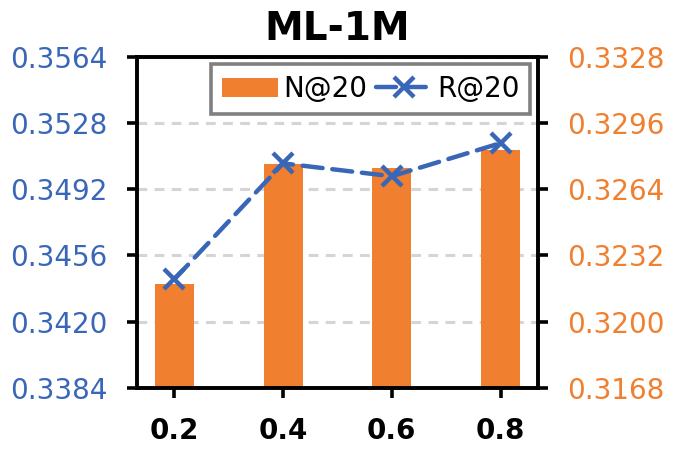

Source code (Python):
import matplotlib.pyplot as plt
import numpy as np
from matplotlib.ticker import FormatStrFormatter
import math

# --- 与 LastFM 版本保持一致的风格 ---
plt.rcParams.update({
    "font.family": "serif",
    "font.serif": ["Times New Roman"],
    "font.size": 15,
    "axes.labelsize": 17,
    "xtick.labelsize": 15,
    "ytick.labelsize": 15,
    "legend.fontsize": 14,
    "figure.figsize": (7, 4.8),
})


def plot_keeprate_sensitivity_dual_axis_ml1m():
    """ML-1M：Keep rate 对 Recall/NDCG 的影响（双轴）。

    数据来自你最新截图（Max Recall / Max NDCG）：
    keep0.4: R=0.3425, N=0.3218
    keep0.6: R=0.3398, N=0.3194
    keep0.7: R=0.3372, N=0.3180
    keep0.8: R=0.3340, N=0.3151
    keep0.2: R=0.3167, N=0.2968
    """


    # keeprate -> (recall@20, ndcg@20)
    data = {
        0.8: (0.3573, 0.3340),
        0.4: (0.3562, 0.3333),
        0.6: (0.3555, 0.3331),
        0.2: (0.3498, 0.3274),
    }

    keep_rates = sorted(data.keys())

    # 数值缩放（默认不缩放）；需要对齐不同图的展示范围时可调
    recall_scale = 3517/3573
    ndcg_scale = 3283/3340

    recall = [round(data[k][0] * recall_scale, 4) for k in keep_rates]
    ndcg = [round(data[k][1] * ndcg_scale, 4) for k in keep_rates]

    x_pos = np.arange(len(keep_rates))

    color_ndcg = '#F07F2F'
    color_recall = '#3A66B7'

    fig, ax_left = plt.subplots(1, 1)
    ax_right = ax_left.twinx()

    # 调整层级：让折线(ax_left)在柱子(ax_right)之上
    ax_right.set_zorder(1)
    ax_left.set_zorder(2)
    ax_left.patch.set_visible(False)

    # 说明：如果类别数更多（例如 5 个 keeprate），同样的 width 在像素上会显得更“细”。
    # 为了和 4 个点的图视觉粗细一致，类别数为 5 时把柱宽稍微放大。
    bar_width = 0.48 if len(keep_rates) >= 5 else 0.36
    bars = ax_right.bar(x_pos, ndcg, width=bar_width, color=color_ndcg, label='N@20', zorder=2)

    line_recall, = ax_left.plot(
        x_pos,
        recall,
        marker='x',
        markersize=15,
        markeredgewidth=3.2,
        linestyle=(0, (4.5, 2.2)),
        linewidth=3.2,
        dash_capstyle='round',
        color=color_recall,
        label='R@20',
        zorder=3,
    )

    ax_left.set_xlabel('')
    ax_left.set_ylabel('')
    ax_right.set_ylabel('')

    ax_left.set_xticks(x_pos)
    ax_left.set_xticklabels([f'{k:.1f}' for k in keep_rates], fontweight='semibold', fontsize=24)

    # 网格：粗灰色虚线（只画水平线）
    # ax_right.set_axisbelow(True)
    # ax_right.grid(axis='y', linestyle='--', linewidth=4, color='lightgray', alpha=1.0)

    y_pad_ratio = 0.45

    def set_nice_yticks(
        ax,
        values,
        tick_target: int = 5,
        pad_ratio: float = 0.28,
        step_base: float = 0.0002,
    ):
        v_min, v_max = float(min(values)), float(max(values))
        span = v_max - v_min
        pad = span * pad_ratio
        y0, y1 = v_min - pad, v_max + pad

        raw_step = (y1 - y0) / max(1, (tick_target - 1))
        if raw_step <= 0 or not np.isfinite(raw_step):
            step = step_base
        else:
            step = math.ceil(raw_step / step_base) * step_base
            step = max(step, step_base)

        start = math.floor(y0 / step) * step
        end = math.ceil(y1 / step) * step

        ticks = np.arange(start, end + step * 0.5, step)
        ticks = np.round(ticks / step_base) * step_base

        ax.set_ylim(start, end)
        ax.set_yticks(ticks)
        ax.yaxis.set_major_formatter(FormatStrFormatter('%.4f'))

    set_nice_yticks(ax_left, recall, tick_target=5, pad_ratio=y_pad_ratio)
    set_nice_yticks(ax_right, ndcg, tick_target=5, pad_ratio=y_pad_ratio)

    left_yticks = ax_left.get_yticks()
    left_ylim = ax_left.get_ylim()
    right_ylim = ax_right.get_ylim()

    for y_l in left_yticks:
        ratio = (y_l - left_ylim[0]) / (left_ylim[1] - left_ylim[0])
        y_r = right_ylim[0] + ratio * (right_ylim[1] - right_ylim[0])
        ax_right.axhline(y_r, linestyle=(0, (3.2, 2.4)), linewidth=2.2, color='lightgray', alpha=0.95, zorder=1)

    for spine in ax_left.spines.values():
        spine.set_linewidth(2.6)
        spine.set_color('black')
    for spine in ax_right.spines.values():
        spine.set_linewidth(2.6)
        spine.set_color('black')

    ax_left.tick_params(axis='x', which='both', width=2.6, length=7, labelsize=20, pad=14, color='black', labelcolor='black')
    ax_left.tick_params(axis='y', which='both', width=2.6, length=7, labelsize=20, pad=14, color='black', labelcolor=color_recall)
    ax_right.tick_params(axis='y', which='both', width=2.6, length=7, labelsize=20, pad=14, color='black', labelcolor=color_ndcg)

    legend_dx = 0.015
    legend_dy = 0.02
    legend = ax_left.legend(
        handles=[bars, line_recall],
        labels=['N@20', 'R@20'],
        loc='upper right',
        bbox_to_anchor=(1.0 + legend_dx, 1.0 + legend_dy),
        ncol=2,
        frameon=True,
        fancybox=False,
        framealpha=1.0,
        edgecolor='gray',
        columnspacing=0.3,
        handletextpad=0.2,
        fontsize=20,
    )
    legend.get_frame().set_linewidth(2.6)

    ax_left.set_title('ML-1M', fontweight='semibold', fontsize=28, pad=12)

    plt.tight_layout()
    plt.savefig('hyperparameter_keeprate_recall_ndcg_ml1m.png', dpi=300, bbox_inches='tight')
    plt.savefig('hyperparameter_keeprate_recall_ndcg_ml1m.pdf', dpi=300, bbox_inches='tight')
    print('File saved: hyperparameter_keeprate_recall_ndcg_ml1m.png/.pdf')

    plt.show()


if __name__ == '__main__':
    plot_keeprate_sensitivity_dual_axis_ml1m()
